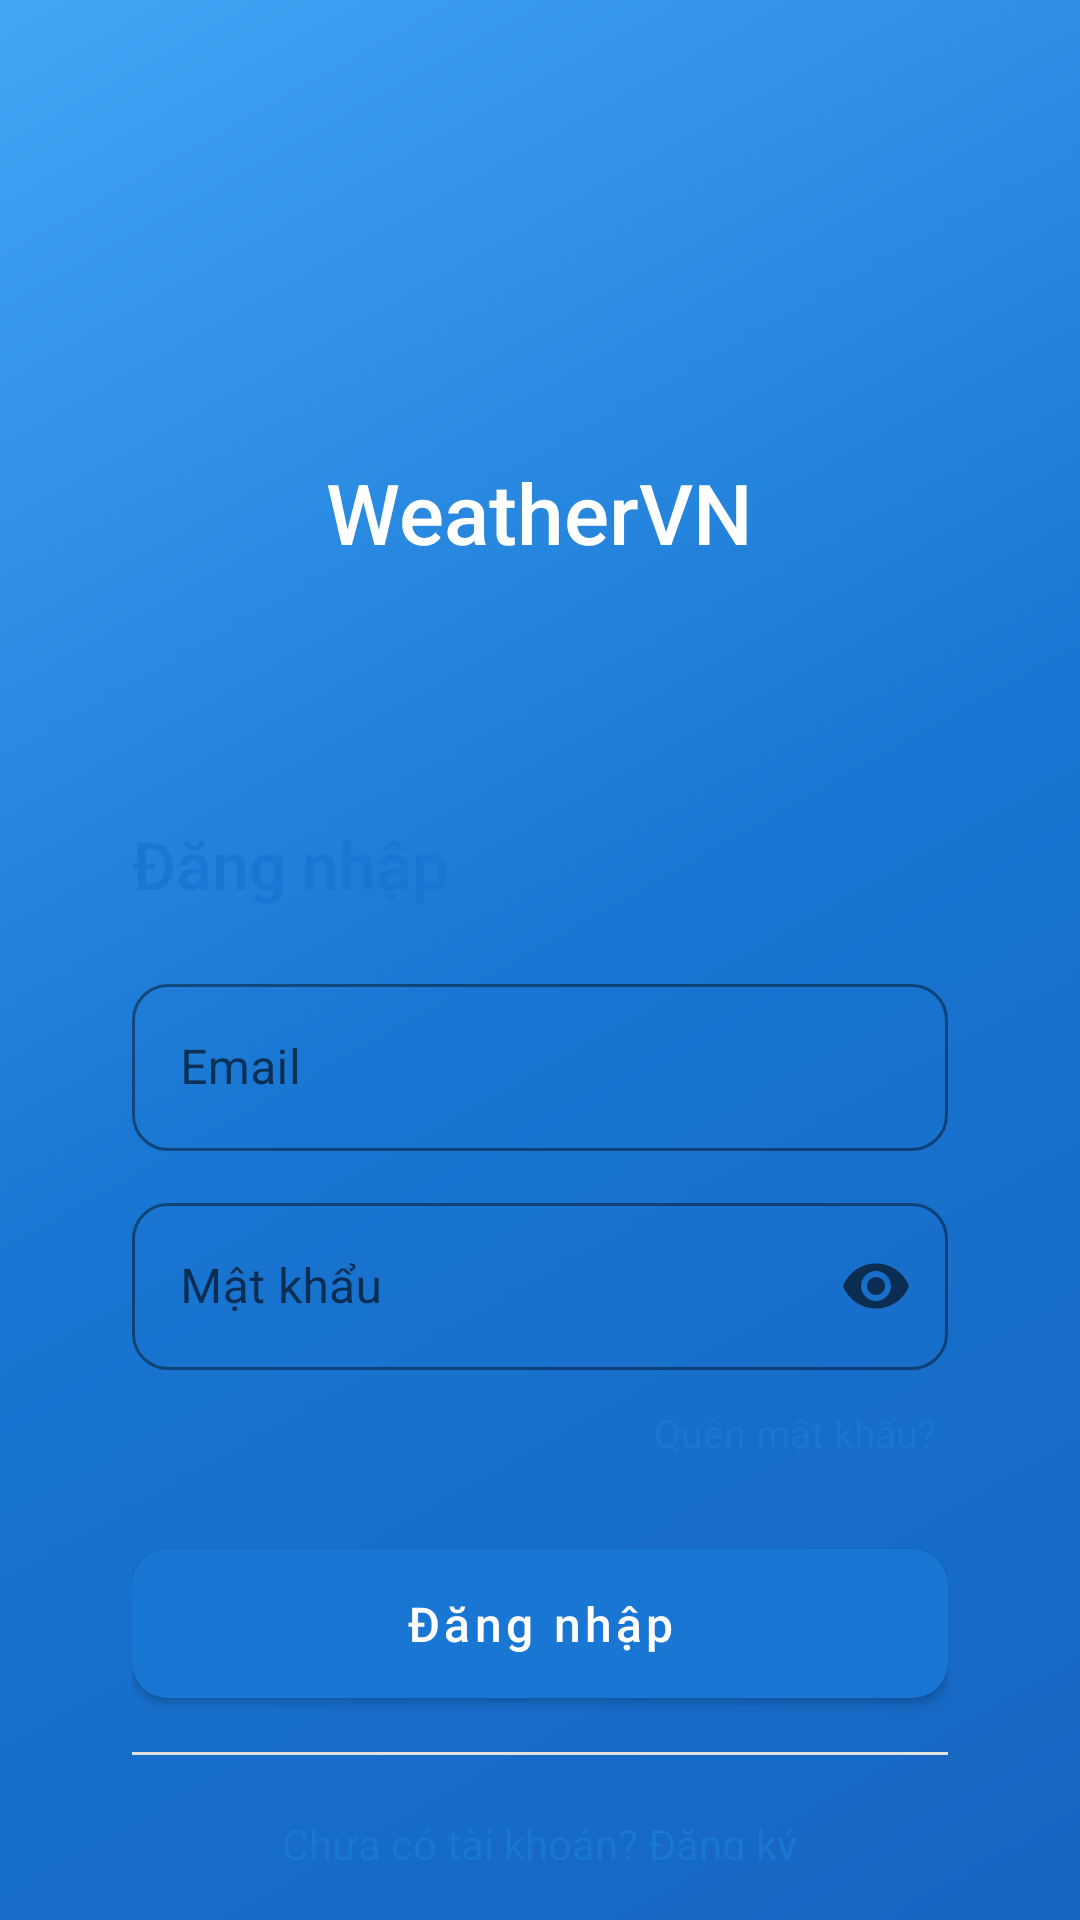

Reconstruct the res/layout file that produces this screen, plus the resources it refers to.
<!-- AndroidManifest.xml: application theme Theme.Lab5 -->
<!-- res/layout/activity_login.xml -->
<?xml version="1.0" encoding="utf-8"?>
<RelativeLayout xmlns:android="http://schemas.android.com/apk/res/android"
    xmlns:app="http://schemas.android.com/apk/res-auto"
    android:layout_width="match_parent"
    android:layout_height="match_parent"
    android:background="@drawable/bg_gradient">

    
    <LinearLayout
        android:id="@+id/layoutHeader"
        android:layout_width="match_parent"
        android:layout_height="wrap_content"
        android:layout_alignParentTop="true"
        android:orientation="vertical"
        android:gravity="center"
        android:paddingTop="60dp"
        android:paddingBottom="40dp">

        <ImageView
            android:layout_width="80dp"
            android:layout_height="80dp"
            android:src="@mipmap/ic_launcher_round"
            android:contentDescription="Logo" />

        <TextView
            android:layout_width="wrap_content"
            android:layout_height="wrap_content"
            android:layout_marginTop="12dp"
            android:text="@string/app_name"
            android:textColor="#FFFFFF"
            android:textSize="28sp"
            android:fontFamily="sans-serif-medium" />
    </LinearLayout>

    
    <androidx.core.widget.NestedScrollView
        android:layout_width="match_parent"
        android:layout_height="wrap_content"
        android:layout_below="@id/layoutHeader"
        android:layout_margin="20dp">

        <LinearLayout
            android:layout_width="match_parent"
            android:layout_height="wrap_content"
            android:orientation="vertical"
            android:background="@drawable/bg_rounded_white"
            android:padding="24dp">

            <TextView
                android:layout_width="wrap_content"
                android:layout_height="wrap_content"
                android:text="@string/login"
                android:textColor="@color/colorPrimary"
                android:textSize="22sp"
                android:fontFamily="sans-serif-medium"
                android:layout_marginBottom="20dp" />

            
            <com.google.android.material.textfield.TextInputLayout
                android:id="@+id/tilEmail"
                style="@style/InputLayout"
                android:layout_width="match_parent"
                android:layout_height="wrap_content"
                android:hint="@string/email"
                android:layout_marginBottom="12dp">

                <com.google.android.material.textfield.TextInputEditText
                    android:id="@+id/etEmail"
                    android:layout_width="match_parent"
                    android:layout_height="wrap_content"
                    android:inputType="textEmailAddress"
                    android:imeOptions="actionNext" />
            </com.google.android.material.textfield.TextInputLayout>

            
            <com.google.android.material.textfield.TextInputLayout
                android:id="@+id/tilPassword"
                style="@style/InputLayout"
                android:layout_width="match_parent"
                android:layout_height="wrap_content"
                android:hint="@string/password"
                app:endIconMode="password_toggle"
                android:layout_marginBottom="8dp">

                <com.google.android.material.textfield.TextInputEditText
                    android:id="@+id/etPassword"
                    android:layout_width="match_parent"
                    android:layout_height="wrap_content"
                    android:inputType="textPassword"
                    android:imeOptions="actionDone" />
            </com.google.android.material.textfield.TextInputLayout>

            
            <TextView
                android:id="@+id/tvForgotPassword"
                android:layout_width="wrap_content"
                android:layout_height="wrap_content"
                android:layout_gravity="end"
                android:text="@string/forgot_password"
                android:textColor="@color/colorPrimary"
                android:textSize="13sp"
                android:padding="4dp"
                android:layout_marginBottom="20dp" />

            
            <com.google.android.material.button.MaterialButton
                android:id="@+id/btnLogin"
                style="@style/PrimaryButton"
                android:layout_width="match_parent"
                android:layout_height="wrap_content"
                android:text="@string/login"
                android:layout_marginBottom="12dp" />

            
            <View
                android:layout_width="match_parent"
                android:layout_height="1dp"
                android:background="@color/divider"
                android:layout_marginBottom="12dp" />

            
            <TextView
                android:id="@+id/tvGoToRegister"
                android:layout_width="wrap_content"
                android:layout_height="wrap_content"
                android:layout_gravity="center"
                android:text="@string/no_account"
                android:textColor="@color/colorPrimary"
                android:textSize="14sp"
                android:padding="8dp" />

        </LinearLayout>
    </androidx.core.widget.NestedScrollView>

    
    <ProgressBar
        android:id="@+id/progressLogin"
        android:layout_width="wrap_content"
        android:layout_height="wrap_content"
        android:layout_centerInParent="true"
        android:visibility="gone"
        android:indeterminateTint="@color/textOnPrimary" />

</RelativeLayout>
<!-- resources referenced by this layout -->
<resources>
  <color name="colorPrimary">#1976D2</color>
  <color name="divider">#E0E0E0</color>
  <color name="textOnPrimary">#FFFFFF</color>
  <!-- drawable bg_gradient (drawable) -->
  <?xml version="1.0" encoding="utf-8"?>
  <shape xmlns:android="http://schemas.android.com/apk/res/android">
      <gradient
          android:angle="135"
          android:startColor="@color/gradientStart"
          android:centerColor="@color/gradientMid"
          android:endColor="@color/gradientEnd"
          android:type="linear" />
  </shape>
  <string name="app_name">WeatherVN</string>
  <string name="email">Email</string>
  <string name="forgot_password">Quên mật khẩu?</string>
  <string name="login">Đăng nhập</string>
  <string name="no_account">Chưa có tài khoản? Đăng ký</string>
  <string name="password">Mật khẩu</string>
  <style name="InputLayout" parent="Widget.MaterialComponents.TextInputLayout.OutlinedBox">
          <item name="boxCornerRadiusTopStart">12dp</item>
          <item name="boxCornerRadiusTopEnd">12dp</item>
          <item name="boxCornerRadiusBottomStart">12dp</item>
          <item name="boxCornerRadiusBottomEnd">12dp</item>
          <item name="boxStrokeColor">@color/colorPrimary</item>
      </style>
  <style name="PrimaryButton" parent="Widget.MaterialComponents.Button">
          <item name="cornerRadius">12dp</item>
          <item name="android:textAllCaps">false</item>
          <item name="android:textSize">16sp</item>
          <item name="android:paddingTop">14dp</item>
          <item name="android:paddingBottom">14dp</item>
      </style>
  <style name="Theme.Lab5" parent="Theme.MaterialComponents.DayNight.DarkActionBar">
          <item name="colorPrimary">@color/colorPrimary</item>
          <item name="colorPrimaryVariant">@color/colorPrimaryDark</item>
          <item name="colorOnPrimary">@color/textOnPrimary</item>
          <item name="colorSecondary">@color/colorAccent</item>
          <item name="colorSecondaryVariant">@color/colorAccent</item>
          <item name="colorOnSecondary">@color/textOnPrimary</item>
          <item name="android:statusBarColor">@color/colorPrimaryDark</item>
          <item name="android:windowBackground">@color/cardBackground</item>
      </style>
  <color name="gradientStart">#1565C0</color>
  <color name="gradientMid">#1976D2</color>
  <color name="gradientEnd">#42A5F5</color>
  <color name="colorPrimaryDark">#0D47A1</color>
  <color name="colorAccent">#FF6F00</color>
  <color name="cardBackground">#FFFFFFFF</color>
</resources>
